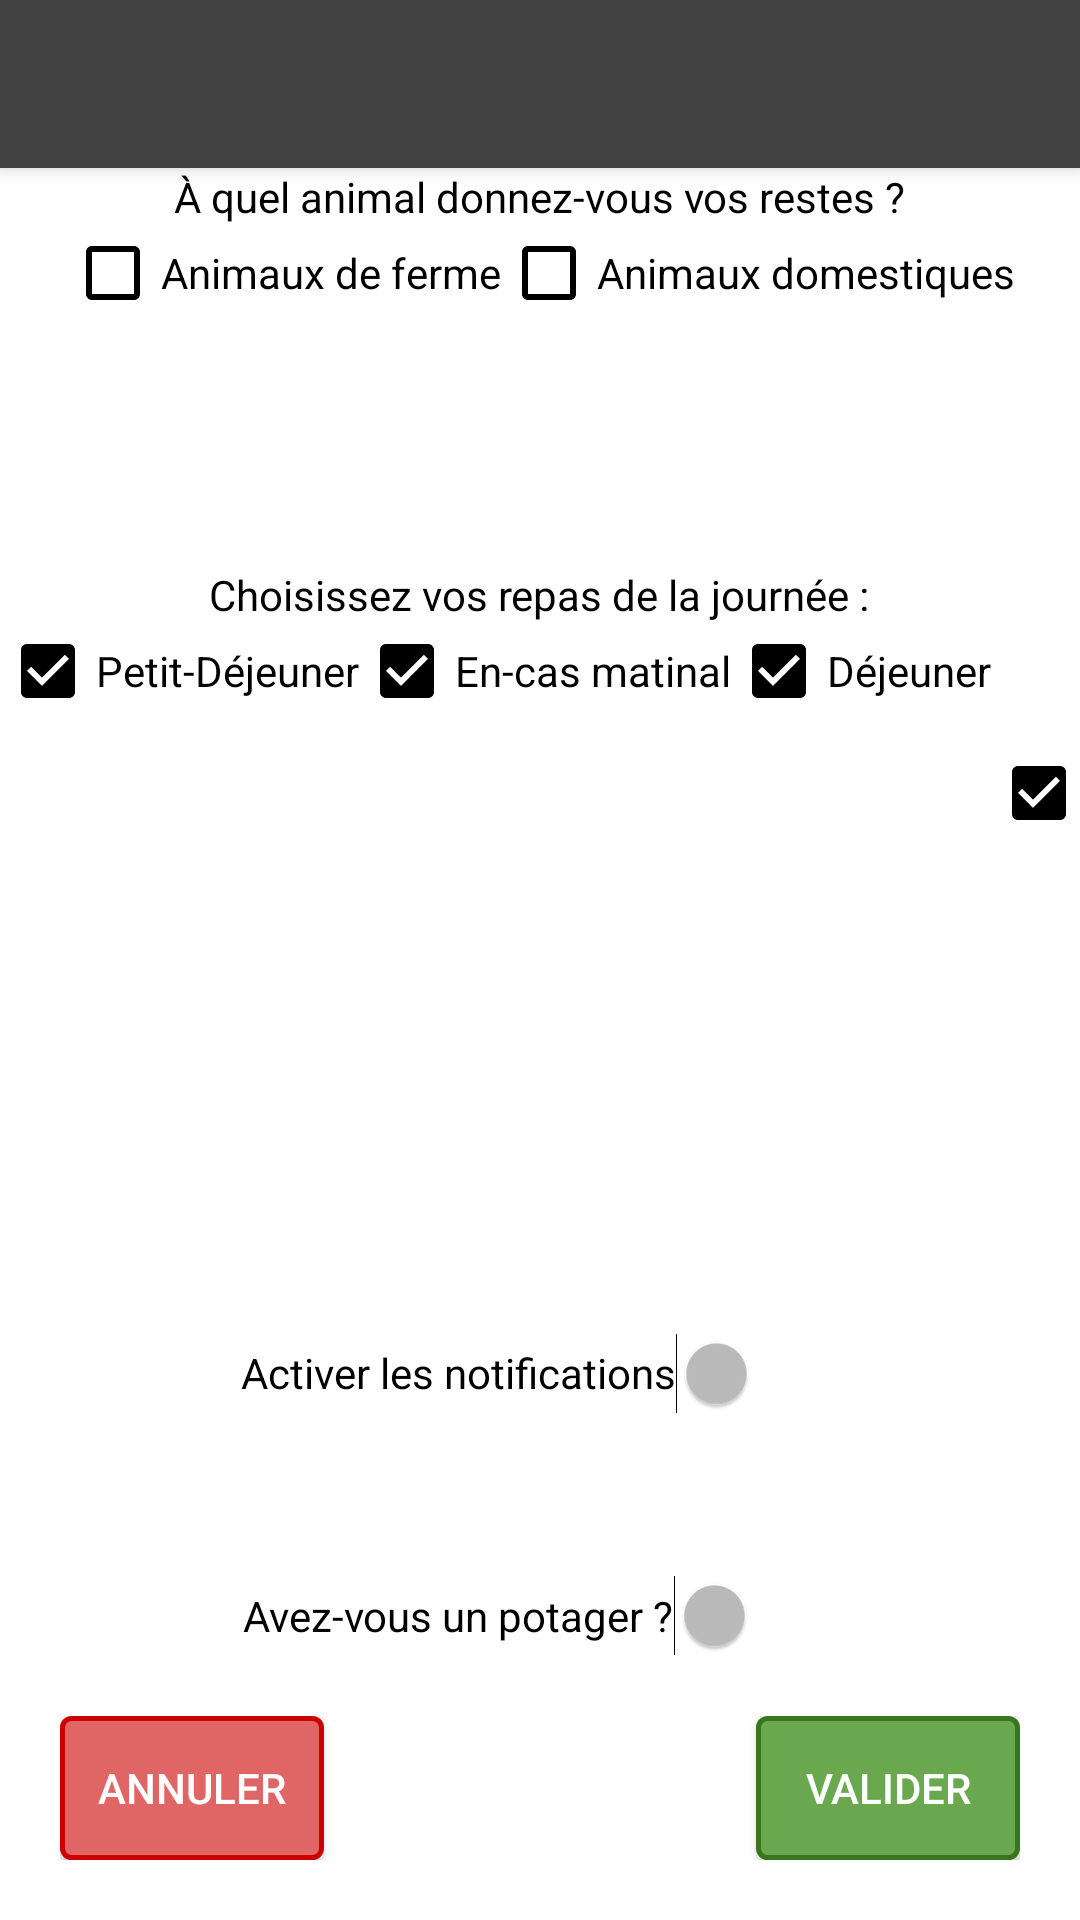

Here is an Android app screen rendered from its layout file. Give the layout XML and the strings, colors and styles it references.
<!-- AndroidManifest.xml: application theme Theme.AppCompat.NoActionBar -->
<!-- res/layout/activity_settings.xml -->
<?xml version="1.0" encoding="utf-8"?>
<android.support.constraint.ConstraintLayout xmlns:android="http://schemas.android.com/apk/res/android"
    xmlns:tools="http://schemas.android.com/tools"
    android:layout_width="match_parent"
    android:layout_height="match_parent"
    tools:context="com.example.arnaudlabesque.dechetov0.SettingsActivity">

    <LinearLayout
        android:layout_width="match_parent"
        android:layout_height="match_parent"
        android:background="@color/white"
        android:gravity="center"
        android:orientation="vertical">

        <android.support.v7.widget.Toolbar
            android:id="@+id/my_toolbar"
            android:layout_width="match_parent"
            android:layout_height="wrap_content"
            android:background="@color/greyTheme"
            android:elevation="4dp"
            android:textAlignment="center"
            android:theme="@style/ThemeOverlay.AppCompat.ActionBar" />

        <LinearLayout
            android:layout_width="wrap_content"
            android:layout_height="wrap_content"
            android:orientation="horizontal">

            <TextView
                android:id="@+id/textView"
                android:layout_width="wrap_content"
                android:layout_height="wrap_content"
                android:text="@string/strChoixAnimal"
                android:textColor="@color/black" />

        </LinearLayout>

        <LinearLayout
            android:layout_width="wrap_content"
            android:layout_height="wrap_content"
            android:orientation="horizontal">
            <CheckBox
                android:id="@+id/checkBoxAnimauxFerme"
                android:layout_width="match_parent"
                android:layout_height="wrap_content"
                android:buttonTint="@color/black"
                android:text="@string/animaux_de_ferme"
                android:textColor="@color/black" />

            <CheckBox
                android:id="@+id/checkBoxAnimauxDomestiques"
                android:layout_width="match_parent"
                android:layout_height="wrap_content"
                android:buttonTint="@color/black"
                android:text="@string/animaux_domestiques"
                android:textColor="@color/black" />
        </LinearLayout>

        <Space
            android:layout_width="match_parent"
            android:layout_height="28dp" />

        <LinearLayout
            android:layout_width="match_parent"
            android:layout_height="wrap_content"
            android:layout_weight="1"
            android:gravity="center"
            android:orientation="vertical">

            <TextView
                android:id="@+id/textViewChoixRepas"
                android:layout_width="wrap_content"
                android:layout_height="wrap_content"
                android:text="@string/strChoixRepas"
                android:textColor="@color/black" />

            <LinearLayout
                android:layout_width="wrap_content"
                android:layout_height="wrap_content"
                android:orientation="horizontal">


                <CheckBox
                    android:id="@+id/checkBoxPetitDej"
                    android:layout_width="match_parent"
                    android:layout_height="wrap_content"
                    android:buttonTint="@color/black"
                    android:text="@string/petit_d_jeuner"
                    android:textColor="@color/black"
                    android:checked="true"/>

                <CheckBox
                    android:id="@+id/checkBoxEncas"
                    android:layout_width="match_parent"
                    android:layout_height="wrap_content"
                    android:buttonTint="@color/black"
                    android:text="@string/en_cas_matinal"
                    android:textColor="@color/black"
                    android:checked="true" />

                <CheckBox
                    android:id="@+id/checkBoxDej"
                    android:layout_width="match_parent"
                    android:layout_height="wrap_content"
                    android:buttonTint="@color/black"
                    android:text="@string/d_jeuner"
                    android:textColor="@color/black"
                    android:checked="true" />

                <CheckBox
                    android:id="@+id/checkBoxGouter"
                    android:layout_width="match_parent"
                    android:layout_height="wrap_content"
                    android:buttonTint="@color/black"
                    android:text="@string/go_ter"
                    android:textColor="@color/black"
                    android:checked="true" />

                <CheckBox
                    android:id="@+id/checkBoxDiner"
                    android:layout_width="match_parent"
                    android:layout_height="wrap_content"
                    android:buttonTint="@color/black"
                    android:text="@string/d_ner"
                    android:textColor="@color/black"
                    android:checked="true" />
            </LinearLayout>
        </LinearLayout>

        <Space
            android:layout_width="match_parent"
            android:layout_height="28dp" />

        <Switch
            android:id="@+id/notif"
            android:layout_width="wrap_content"
            android:layout_height="wrap_content"
            android:layout_weight="1"
            android:text="@string/strChoixNotif"
            android:textColor="@color/black"
            android:visibility="visible" />


        <Switch
            android:id="@+id/potager"
            android:layout_width="wrap_content"
            android:layout_height="wrap_content"
            android:text="@string/strChoixPotager"
            android:textColor="@color/black"
            android:visibility="visible" />

        <LinearLayout
            android:layout_width="match_parent"
            android:layout_height="wrap_content"
            android:gravity="center"
            android:layout_margin="20dp">

            <Button
                android:id="@+id/buttonCancelSettings"
                android:layout_width="wrap_content"
                android:layout_height="wrap_content"
                android:background="@drawable/red_button_border"
                android:text="@string/strCancel" />

            <Space
                android:layout_width="0dp"
                android:layout_height="1dp"
                android:layout_weight="1"/>

            <Button
                android:id="@+id/buttonSwitchActivity"
                android:layout_width="wrap_content"
                android:layout_height="wrap_content"
                android:background="@drawable/green_button_border"
                android:text="@string/strValider" />

        </LinearLayout>

    </LinearLayout>
</android.support.constraint.ConstraintLayout>
<!-- resources referenced by this layout -->
<resources>
  <color name="black">#000000</color>
  <color name="greyTheme">#434343</color>
  <color name="white">#ffffff</color>
  <!-- drawable green_button_border (drawable) -->
  <?xml version="1.0" encoding="utf-8"?>
      <shape xmlns:android="http://schemas.android.com/apk/res/android"
          android:shape="rectangle">
          <gradient android:startColor="@color/lightGreen"
              android:endColor="@color/lightGreen"
              android:angle="270" />
          <corners android:radius="3dp" />
          <stroke android:width="5px" android:color="@color/darkGreen" />
      </shape>
  <!-- drawable red_button_border (drawable-xxhdpi) -->
  <?xml version="1.0" encoding="utf-8"?>
      <shape xmlns:android="http://schemas.android.com/apk/res/android"
          android:shape="rectangle">
          <gradient android:startColor="@color/lightRed"
              android:endColor="@color/lightRed"
              android:angle="270" />
          <corners android:radius="3dp" />
          <stroke android:width="5px" android:color="@color/darkRed" />
      </shape>
  <string name="animaux_de_ferme">Animaux de ferme</string>
  <string name="animaux_domestiques">Animaux domestiques</string>
  <string name="d_jeuner">Déjeuner</string>
  <string name="d_ner">Dîner</string>
  <string name="en_cas_matinal">En-cas matinal</string>
  <string name="go_ter">Goûter</string>
  <string name="petit_d_jeuner">Petit-Déjeuner</string>
  <string name="strCancel">Annuler</string>
  <string name="strChoixAnimal">À quel animal donnez-vous vos restes ? </string>
  <string name="strChoixNotif">Activer les notifications </string>
  <string name="strChoixPotager">Avez-vous un potager ? </string>
  <string name="strChoixRepas">Choisissez vos repas de la journée : </string>
  <string name="strValider">Valider</string>
  <color name="lightGreen">#6aa84f</color>
  <color name="darkGreen">#38761d</color>
  <color name="lightRed">#e06666</color>
  <color name="darkRed">#cc0000</color>
</resources>
